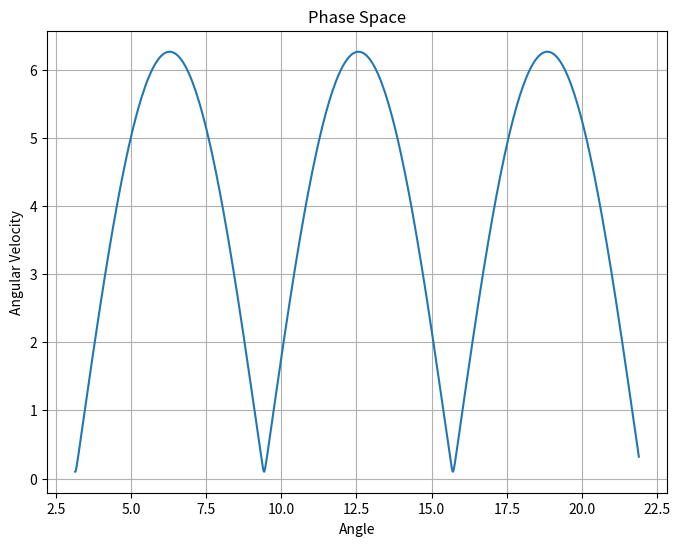

Python code for this plot:
import numpy as np
import matplotlib.pyplot as plt

# Define the system of ODEs
def pendulum_system(t, x, g, L):
    theta, omega = x
    theta_prime = omega
    omega_prime = -(g / L) * np.sin(theta)
    return [theta_prime, omega_prime]

# Parameters
g = 9.8
L = 1.0
t0 = 0.0
theta0 = np.pi  # Initial angle 
omega0 = 0.1  # Initial angular velocity

# Time settings
t_max = 10  # Maximum time
h = 0.01  # Step size
num_steps = int(t_max / h)

# Initialize arrays 
t_values = np.zeros(num_steps + 1)
theta_values = np.zeros(num_steps + 1)
omega_values = np.zeros(num_steps + 1)

# Initial conditions
t_values[0] = t0
theta_values[0] = theta0
omega_values[0] = omega0

def RungeKutta4(t, x, g, L):
# Solve the system using the Runge-Kutta method
    for i in range(num_steps):
        t = t_values[i]
        x = [theta_values[i], omega_values[i]]
        # how much numerical error we carry by multiplying by the step size?
        k1 = np.multiply(h, pendulum_system(t, x, g, L))
        k2 = np.multiply(h, pendulum_system(t + 0.5 * h, np.add(x, 0.5 * k1), g, L))
        k3 = np.multiply(h, pendulum_system(t + 0.5 * h, np.add(x, 0.5 * k2), g, L))
        k4 = np.multiply(h, pendulum_system(t + h, np.add(x, k3), g, L))
        x_new = np.add(x, (k1 + 2 * k2 + 2 * k3 + k4) / 6)
        t_values[i + 1] = t + h
        theta_values[i + 1] = x_new[0]
        omega_values[i + 1] = x_new[1]

    return t_values, theta_values,omega_values

t = []
theta = []
omega = []
t,theta,omega = RungeKutta4(t0, [theta0, omega0], g, L)

# Plot the phase space
plt.figure(figsize=(8, 6))
plt.title('Phase Space')
plt.plot(theta, omega)
plt.xlabel('Angle')
plt.ylabel('Angular Velocity')

# Plot angle vs time
#plt.figure(figsize=(8, 6))
#plt.title('Angle vs Time')
#plt.plot(t, theta)
#plt.xlabel('Time')
#plt.ylabel('Angle')


plt.grid(True)
plt.show()

